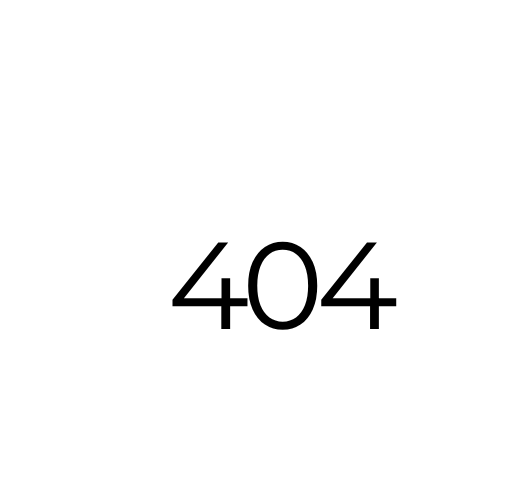
t = 0.00 s
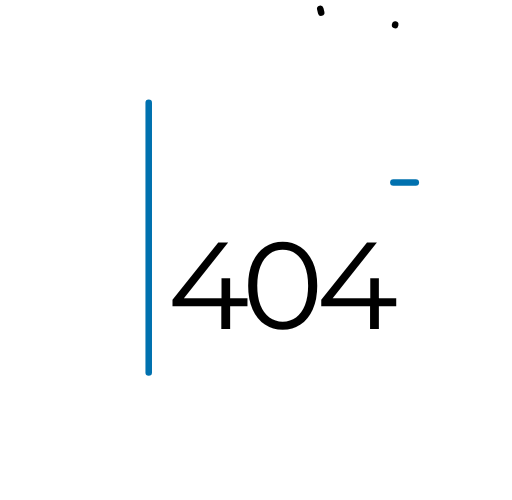
t = 1.20 s
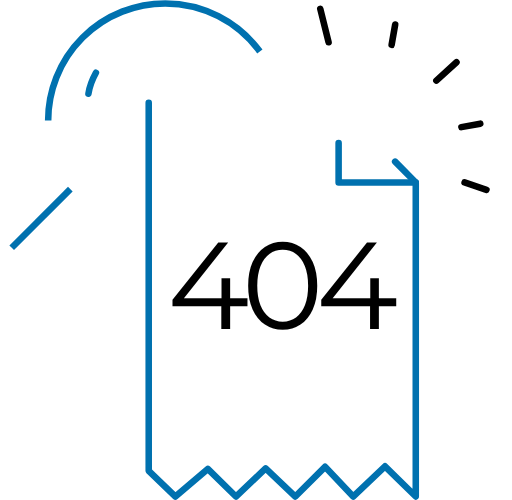
t = 2.40 s
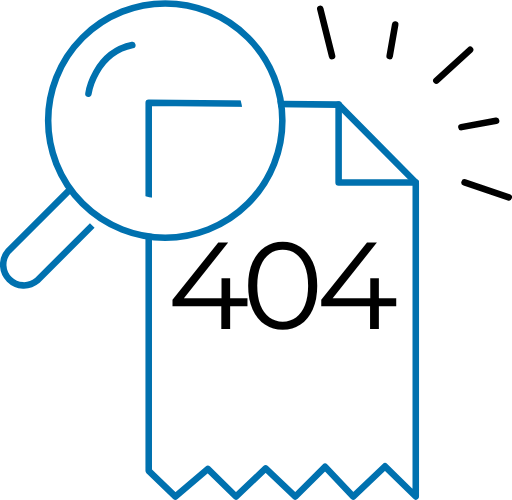
t = 3.60 s
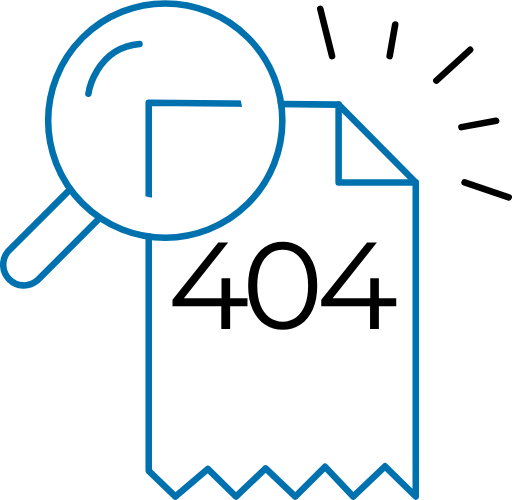
t = 4.80 s
t = 6.00 s: frame unchanged from t = 4.80 s, image omitted

The animated SVG that drew these frames (rendered in a browser with its animation timeline set to each time). Animation: 13 CSS @keyframes rules; one cycle of 7.20 s, repeats indefinitely.

<svg xmlns="http://www.w3.org/2000/svg" viewBox="0 0 443.43 432.7" style=""><defs><style>.cls-1,.cls-2,.cls-4,.cls-5,.cls-6{fill:none;}.cls-1,.cls-5,.cls-6{stroke:#0071af;}.cls-1,.cls-2,.cls-6{stroke-linecap:round;}.cls-1{stroke-linejoin:round;}.cls-1,.cls-2,.cls-5,.cls-6{stroke-width:5.67px;}.cls-2{stroke:#000;}.cls-2,.cls-4,.cls-5,.cls-6{stroke-miterlimit:10;}.cls-3{font-size:107.08px;font-family:Montserrat-Regular, Montserrat;letter-spacing:-0.06em;}.cls-4{stroke:#fff;stroke-width:31.18px;}</style></defs><title>404</title><g id="Layer_2" data-name="Layer 2"><g id="Layer_1-2" data-name="Layer 1"><path class="cls-1 AAyCyPtI_0" d="M128.8,88.79L128.8,407.59L151.93,429.87L179.96,405.97L204.32,429.87L230.05,405.51L255.78,429.87L281.51,404.13L305.87,429.87L333.44,403.68L360.09,429.87L360.09,157.83L293.27,90.45L128.8,88.79Z"></path><path class="cls-1 AAyCyPtI_1" d="M360.09,157.83L293.27,157.83L293.27,90.45"></path><path class="cls-2 AAyCyPtI_2" d="M277.36,7.47L287.61,48.45"></path><path class="cls-2 AAyCyPtI_3" d="M342.25,21.13L337.47,48.45"></path><path class="cls-2 AAyCyPtI_4" d="M377.92,69.62L407.13,42.98"></path><path class="cls-2 AAyCyPtI_5" d="M399.62,109.92L429.67,104.45"></path><path class="cls-2 AAyCyPtI_6" d="M402.35,157.83L440.6,170.71"></path><text class="cls-3" transform="translate(145.01 284.87)">404</text><path class="cls-4 AAyCyPtI_7" d="M58.05,103.39A84.04,84.04 0,1,1 226.13,103.39A84.04,84.04 0,1,1 58.05,103.39"></path><path class="cls-5 AAyCyPtI_8" d="M41.71000000000001,104.25A101.41,101.41 0,1,1 244.53,104.25A101.41,101.41 0,1,1 41.71000000000001,104.25"></path><path class="cls-5 AAyCyPtI_9" d="M60.92,163.63l-54,54A17.92,17.92,0,0,0,32.2,242.83l54.46-54.47"></path><path class="cls-6 AAyCyPtI_10" d="M76.6,80.93s5.82-39.54,44.19-43"></path></g></g><style data-made-with="vivus-instant">.AAyCyPtI_0{stroke-dasharray:1172 1174;stroke-dashoffset:1173;animation:AAyCyPtI_draw_0 7200ms linear 0ms infinite,AAyCyPtI_fade 7200ms linear 0ms infinite;}.AAyCyPtI_1{stroke-dasharray:135 137;stroke-dashoffset:136;animation:AAyCyPtI_draw_1 7200ms linear 0ms infinite,AAyCyPtI_fade 7200ms linear 0ms infinite;}.AAyCyPtI_2{stroke-dasharray:43 45;stroke-dashoffset:44;animation:AAyCyPtI_draw_2 7200ms linear 0ms infinite,AAyCyPtI_fade 7200ms linear 0ms infinite;}.AAyCyPtI_3{stroke-dasharray:28 30;stroke-dashoffset:29;animation:AAyCyPtI_draw_3 7200ms linear 0ms infinite,AAyCyPtI_fade 7200ms linear 0ms infinite;}.AAyCyPtI_4{stroke-dasharray:40 42;stroke-dashoffset:41;animation:AAyCyPtI_draw_4 7200ms linear 0ms infinite,AAyCyPtI_fade 7200ms linear 0ms infinite;}.AAyCyPtI_5{stroke-dasharray:31 33;stroke-dashoffset:32;animation:AAyCyPtI_draw_5 7200ms linear 0ms infinite,AAyCyPtI_fade 7200ms linear 0ms infinite;}.AAyCyPtI_6{stroke-dasharray:41 43;stroke-dashoffset:42;animation:AAyCyPtI_draw_6 7200ms linear 0ms infinite,AAyCyPtI_fade 7200ms linear 0ms infinite;}.AAyCyPtI_7{stroke-dasharray:529 531;stroke-dashoffset:530;animation:AAyCyPtI_draw_7 7200ms linear 0ms infinite,AAyCyPtI_fade 7200ms linear 0ms infinite;}.AAyCyPtI_8{stroke-dasharray:638 640;stroke-dashoffset:639;animation:AAyCyPtI_draw_8 7200ms linear 0ms infinite,AAyCyPtI_fade 7200ms linear 0ms infinite;}.AAyCyPtI_9{stroke-dasharray:207 209;stroke-dashoffset:208;animation:AAyCyPtI_draw_9 7200ms linear 0ms infinite,AAyCyPtI_fade 7200ms linear 0ms infinite;}.AAyCyPtI_10{stroke-dasharray:67 69;stroke-dashoffset:68;animation:AAyCyPtI_draw_10 7200ms linear 0ms infinite,AAyCyPtI_fade 7200ms linear 0ms infinite;}@keyframes AAyCyPtI_draw{100%{stroke-dashoffset:0;}}@keyframes AAyCyPtI_fade{0%{stroke-opacity:1;}94.44444444444444%{stroke-opacity:1;}100%{stroke-opacity:0;}}@keyframes AAyCyPtI_draw_0{11.11111111111111%{stroke-dashoffset: 1173}38.88888888888889%{ stroke-dashoffset: 0;}100%{ stroke-dashoffset: 0;}}@keyframes AAyCyPtI_draw_1{12.5%{stroke-dashoffset: 136}40.27777777777778%{ stroke-dashoffset: 0;}100%{ stroke-dashoffset: 0;}}@keyframes AAyCyPtI_draw_2{13.88888888888889%{stroke-dashoffset: 44}41.66666666666667%{ stroke-dashoffset: 0;}100%{ stroke-dashoffset: 0;}}@keyframes AAyCyPtI_draw_3{15.277777777777779%{stroke-dashoffset: 29}43.05555555555556%{ stroke-dashoffset: 0;}100%{ stroke-dashoffset: 0;}}@keyframes AAyCyPtI_draw_4{16.666666666666664%{stroke-dashoffset: 41}44.44444444444444%{ stroke-dashoffset: 0;}100%{ stroke-dashoffset: 0;}}@keyframes AAyCyPtI_draw_5{18.055555555555554%{stroke-dashoffset: 32}45.83333333333333%{ stroke-dashoffset: 0;}100%{ stroke-dashoffset: 0;}}@keyframes AAyCyPtI_draw_6{19.444444444444446%{stroke-dashoffset: 42}47.22222222222222%{ stroke-dashoffset: 0;}100%{ stroke-dashoffset: 0;}}@keyframes AAyCyPtI_draw_7{20.833333333333336%{stroke-dashoffset: 530}48.61111111111111%{ stroke-dashoffset: 0;}100%{ stroke-dashoffset: 0;}}@keyframes AAyCyPtI_draw_8{22.22222222222222%{stroke-dashoffset: 639}50%{ stroke-dashoffset: 0;}100%{ stroke-dashoffset: 0;}}@keyframes AAyCyPtI_draw_9{23.61111111111111%{stroke-dashoffset: 208}51.388888888888886%{ stroke-dashoffset: 0;}100%{ stroke-dashoffset: 0;}}@keyframes AAyCyPtI_draw_10{25%{stroke-dashoffset: 68}52.77777777777778%{ stroke-dashoffset: 0;}100%{ stroke-dashoffset: 0;}}</style></svg>